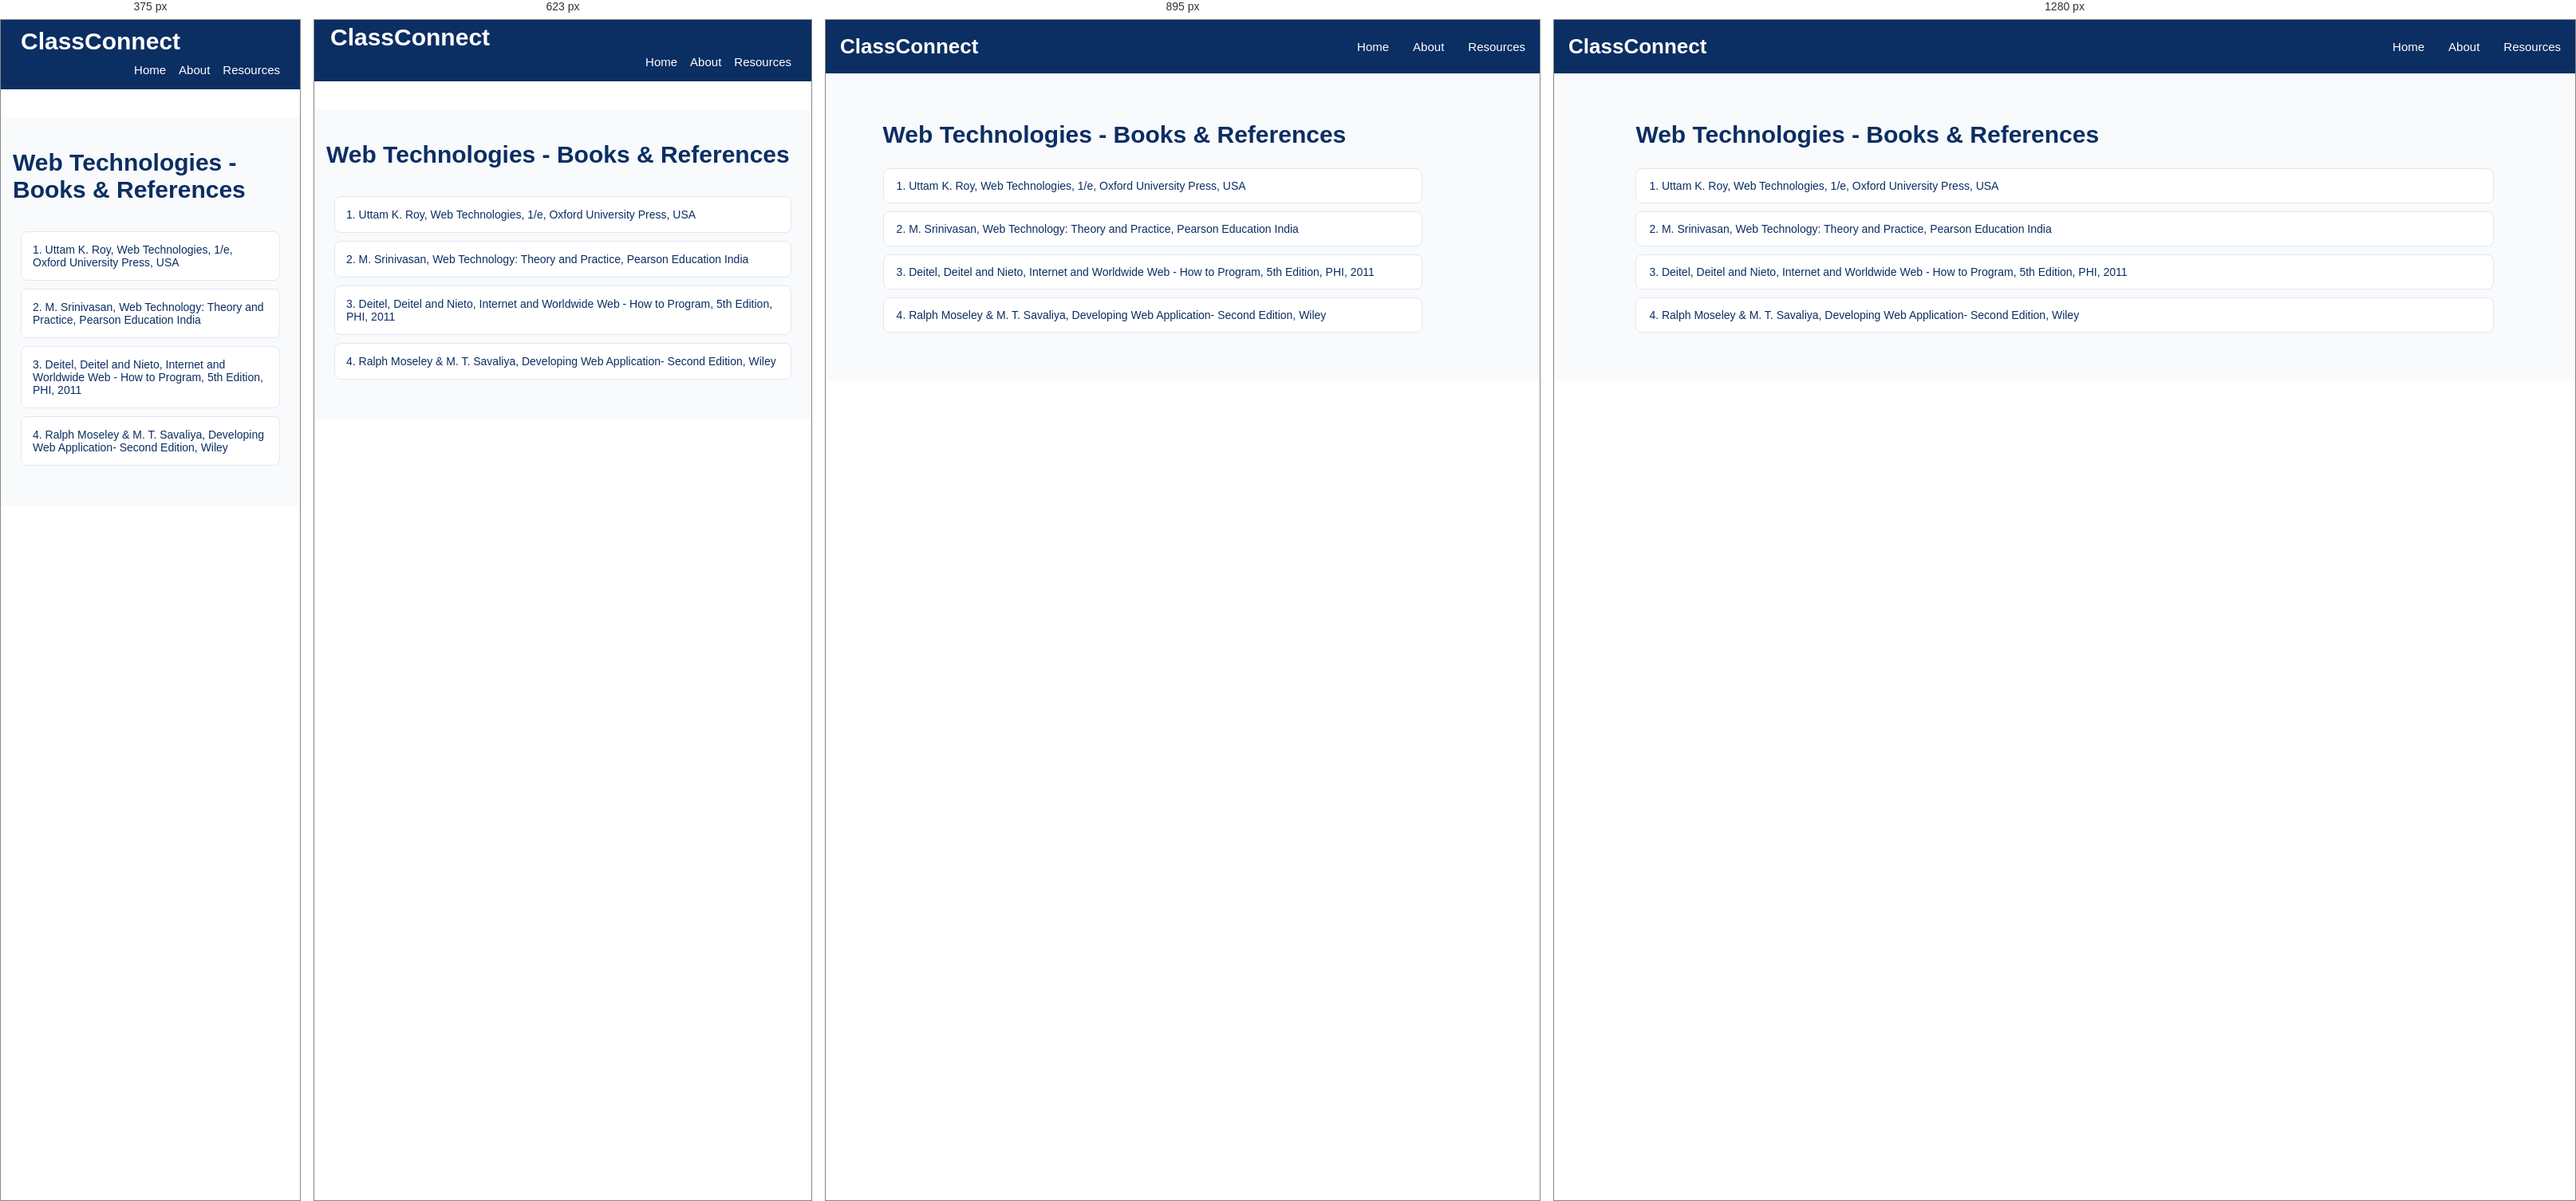
Rendered at 375 px, 623 px, 895 px and 1280 px, left to right.

<!-- file: Books-page-webtech.html -->
<!DOCTYPE html>
<html lang="en">
<head>
    <meta charset="UTF-8">
    <meta name="viewport" content="width=device-width, initial-scale=1.0">
    <title>Subject-AID102 Resources/Notes | ClassConnect</title>
    <script src="https://kit.fontawesome.com/d90dcf48e7.js" crossorigin="anonymous"></script>
    <!-- <link rel="icon" type="image/jpg" href="assets/titleIcon.jpg"> -->
    <link rel="preconnect" href="https://fonts.googleapis.com">
    <link rel="preconnect" href="https://fonts.gstatic.com" crossorigin>
    <link
        href="https://fonts.googleapis.com/css2?family=Poppins:ital,wght@0,100;0,200;0,300;0,400;0,500;0,600;0,700;0,800;0,900;1,100;1,200;1,300;1,400;1,500;1,600;1,700;1,800;1,900&display=swap"
        rel="stylesheet">
    <link rel="stylesheet" href="/style.css">
    <style>
        .resources-container a{
            text-decoration: none;
        }
    </style>
</head>
<body>
    <nav class="navbar">
                <div class="logo">
                    <i class="fa-solid fa-graduation-cap"></i>
                    <span>ClassConnect</span>
                </div>

                <ul class="nav-links">
                    <li><a href="/index.html">Home</a></li>
                    <li><a href="/about.html">About</a></li>
                    <li><a href="/semesters.html">Resources</a></li>
                </ul>
            </nav>

<section class="academic-resources">
       <div class="semester-heading">
        <!-- <a href="/subject-resources-for-sem1/webtech/AID102.html" class="back-home">
            <i class="fa-solid fa-arrow-left"></i>
            Back to Resources Dashboard
        </a> -->
        <h1>Web Technologies - Books & References</h1>
    </div>
    
         <div class="chapter-list">
             <div class="chapter-item" style="pointer-events: none;"> 
                 <span>1. Uttam K. Roy, Web Technologies, 1/e, Oxford University Press, USA  

  </span>
             </div>

             <div class="chapter-item" style="pointer-events: none;"> 
                 <span>2. M. Srinivasan, Web Technology: Theory and Practice, Pearson Education India  </span>
             </div>

             <div class="chapter-item" style="pointer-events: none;"> 
                 <span>3. Deitel, Deitel and Nieto, Internet and Worldwide Web - How to Program, 5th 
Edition, PHI, 2011  </span>
             </div>

             <div class="chapter-item" style="pointer-events: none;"> 
                 <span>4. Ralph Moseley & M. T. Savaliya, Developing Web Application- Second Edition, 
Wiley</span>
             </div>
         </div>
   
</section>
</body>
</html>

/* @media block from style.css */
@media screen and (max-width: 1024px) {

    .about-hero {
        padding: 65px 6%;
    }

    .about-offer-grid {
        grid-template-columns: repeat(2, 1fr);
    }

}

/* @media block from style.css */
@media screen and (max-width: 767px) {

    .about-hero {
        min-height: 0;
        padding: 55px 22px;
        flex-direction: column;
        text-align: center;
        gap: 30px;
    }

    .about-hero-content {
        width: 100%;
    }

    .about-hero h1 {
        font-size: 34px;
    }

    .about-hero p {
        font-size: 14px;
    }

    .about-hero-icon {
        font-size: 85px;
        padding: 0;
    }

    .about-intro,
    .about-offer {
        padding: 50px 18px;
    }

    .about-section-heading h2,
    .mission-content h2 {
        font-size: 27px;
    }

    .about-intro-content p {
        font-size: 14px;
    }

    .about-offer-grid {
        grid-template-columns: repeat(2, minmax(0, 1fr));
        gap: 14px;
    }

    .about-card {
        padding: 22px 12px;
    }

    .about-card h3 {
        font-size: 15px;
    }

    .about-card p {
        font-size: 12px;
    }

    .about-card i {
        font-size: 27px;
    }

    .about-mission {
        padding: 50px 22px;
        flex-direction: column;
        text-align: center;
        gap: 22px;
    }

    .mission-icon {
        min-width: 80px;
        height: 80px;
        font-size: 32px;
    }

    .mission-content p {
        font-size: 14px;
    }

    .about-initiative {
        padding: 55px 20px;
    }

    .about-initiative h3 {
        font-size: 19px;
    }

    .about-footer {
        padding: 20px 12px;
    }

}

/* @media block from style.css */
@media screen and (max-width: 480px) {

    .about-hero h1 {
        font-size: 29px;
    }

    .about-offer-grid {
        grid-template-columns: 1fr;
    }

    .about-card {
        padding: 25px 18px;
    }

}

/* @media block from style.css */
@media screen and (max-width: 1024px) {

    .resources-container {
        grid-template-columns: repeat(2, 1fr);
        gap: 20px;
    }

    .semester-page-container,
    .subjects-container {
        grid-template-columns: repeat(2, 1fr);
        gap: 20px;
    }

    .mainPage-content {
        padding: 30px;
    }

    .semester-banner {
        padding: 25px;
    }

    .footer-container {
        flex-wrap: wrap;
        gap: 25px;
    }

    .chapter-list {
        width: 90%;
    }
}

/* @media block from style.css */
@media screen and (max-width: 767px) {

    /* Navbar */
    .navbar {
        top: 0;
    padding: 0 15px;
    flex-wrap: wrap;
    padding-bottom: 0px;
    margin-top: 0;
    margin-bottom: 35px;
}

    .logo {
        font-size: 30px;
        padding: 5px;
    }

    .nav-links {
        width: 100%;
        flex-direction: row;
      justify-content: right;
        gap: 16px;
        padding-right: 10px;
        padding-bottom: 15px;
    }
    

    /* .nav-links li {
        width: 100%;
        text-align: center;
        padding: 12px 0;
    } */

    /* .nav-links a {
        display: block;
    } */

    /* Hero Section */
    .mainPage_bg_img {
        min-height: 65vh;
        height: auto;
        /* padding: 50px 18px; */
        background-position: center;
    }

    .mainPage-content {
        width: 100%;
        padding: 40px 15px;
        text-align: left;
    }

    .mainPage-content h2 {
        font-size: 26px;
    }
    .mainPage-content h3 {
        font-size: 22px;
    }
    .mainPage-content h4 {
        font-size: 20px;
    }

    .mainPage-content p {
        font-size: 15px;
        line-height: 1.6;
    }

    /* Academic Resources */
    .academic-resources {
        padding: 40px 15px;
    }

    .resources-container {
        grid-template-columns: repeat(2, minmax(0, 1fr));
        gap: 14px;
    }

    .resources-card {
        width: 100%;
        min-width: 0;
        padding: 18px 10px;
    }

    /* Quick Access */
    .quick_access {
        padding: 35px 15px;
    }

    .semester-banner {
        width: 100%;
        padding: 22px 15px;
        flex-direction: column;
        text-align: center;
        gap: 15px;
    }

    .wrap {
        width: 100%;
    }

    .banner-mark {
        margin: 0 auto;
    }

    /* Semester Cards */
    .semester-page {
        padding: 35px 15px;
    }

    .semester-page-container {
        grid-template-columns: repeat(2, minmax(0, 1fr));
        gap: 15px;
    }

    .semester-card {
        width: 100%;
        min-width: 0;
        padding: 18px 10px;
    }

    /* Subject Cards */
    .subjects-page {
        padding: 35px 15px;
    }

    .subjects-container {
        grid-template-columns: repeat(2, minmax(0, 1fr));
        gap: 15px;
    }

    .subject-card {
        width: 100%;
        min-width: 0;
        padding: 18px 10px;
    }

    /* Chapter List */
    .chapter-list {
        width: 100%;
        padding: 10px;
    }

    .chapter-item {
        padding: 14px;
    }

    /* Test Papers */
    .test-papers-page {
        padding: 30px 15px;
    }

    .test-paper-tabs {
        display: flex;
        flex-wrap: wrap;
        gap: 10px;
    }

    .paper-tab {
        flex: 1;
        min-width: 120px;
    }

    .paper-item {
        width: 100%;
        padding: 15px;
    }

    /* Footer */
    .footer {
        padding: 30px 18px;
    }

    .footer-container {
        flex-direction: column;
        text-align: center;
        gap: 20px;
    }
}

/* @media block from style.css */
@media screen and (max-width: 480px) {

    .logo {
        font-size: 30px;
        padding: 10px;
    }

    .mainPage_bg_img {
        min-height: 55vh;
    }

    /* .mainPage-content h1 {
        font-size: 27px;
    } */

    .mainPage-content p {
        font-size: 14px;
    }

    .resources-container,
    .semester-page-container,
    .subjects-container {
        grid-template-columns: 1fr;
    }

    .resources-card,
    .semester-card,
    .subject-card {
        width: 100%;
    }

    .semester-heading,
    .subjects-heading {
        font-size: 25px;
        /* text-align: left; */
    }

    .test-paper-tabs {
        flex-direction: column;
    }

    .paper-tab {
        width: 100%;
    }
}